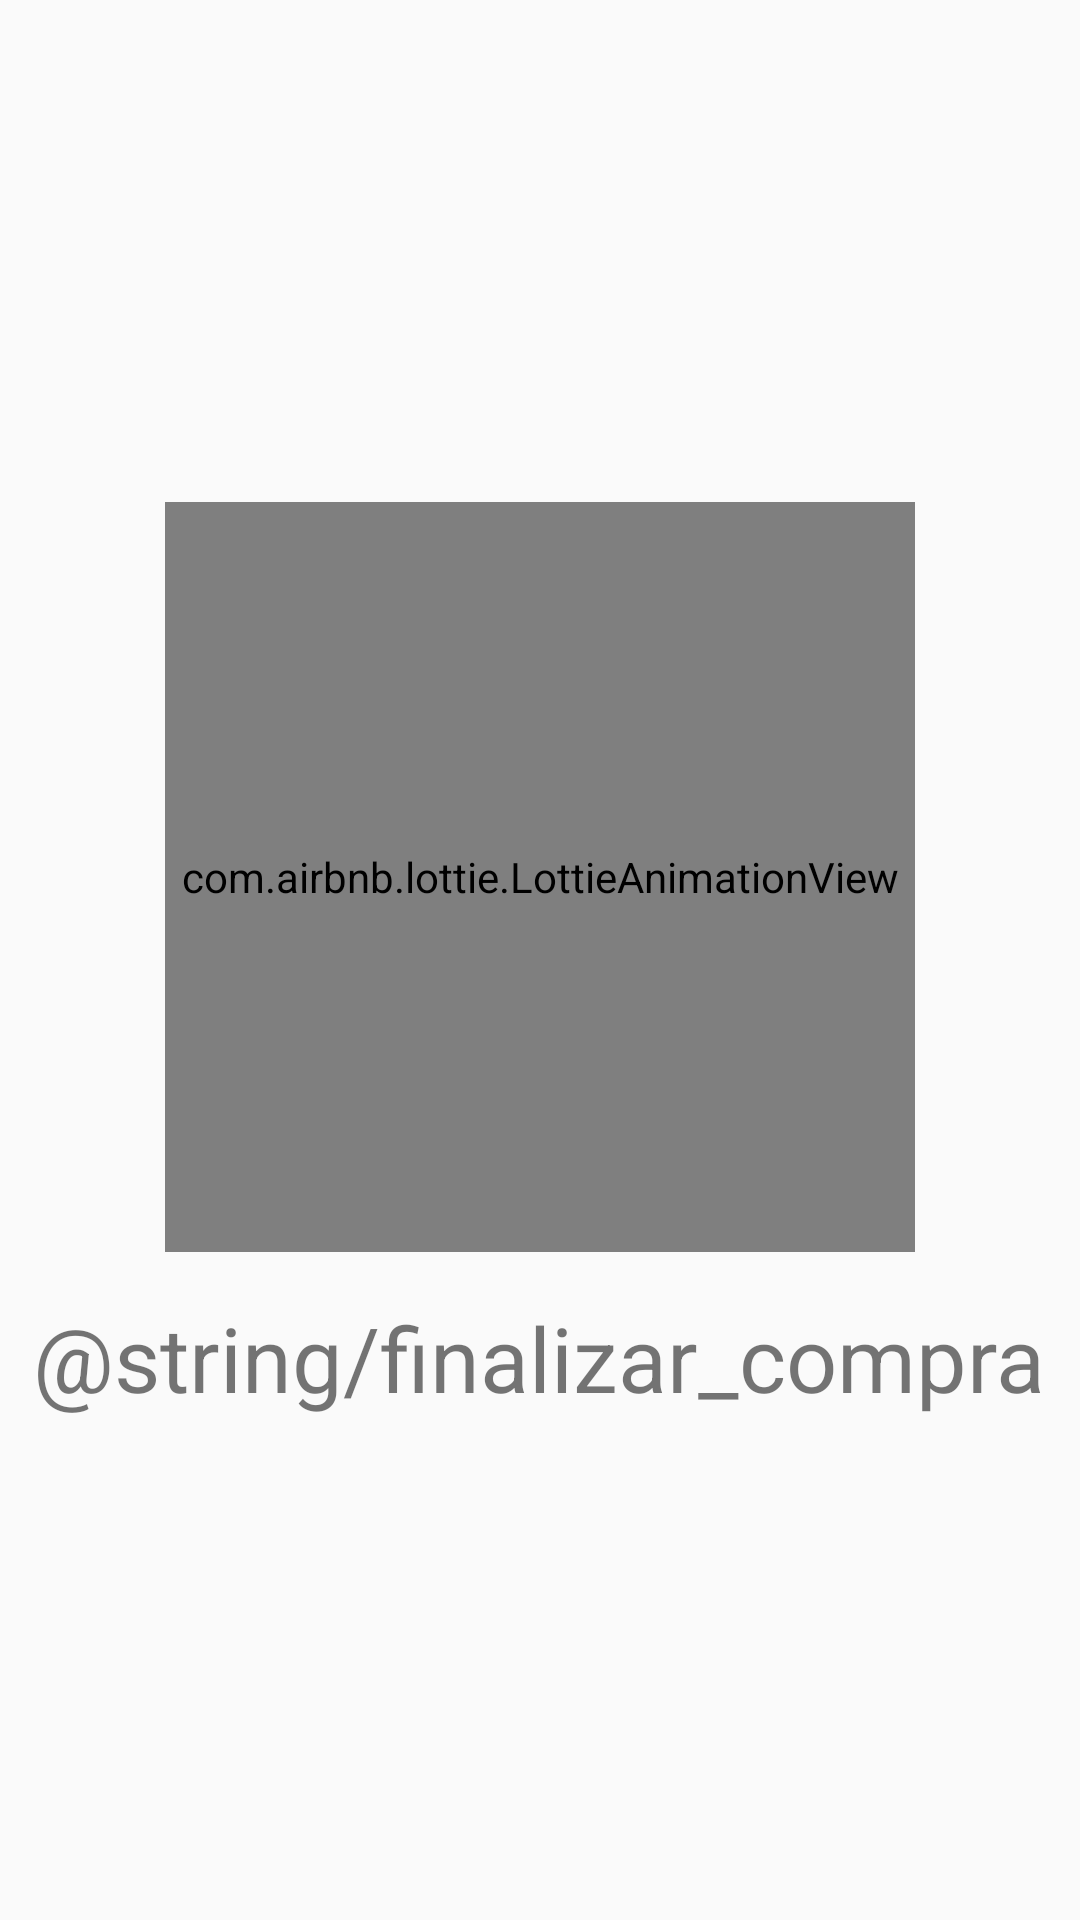

Produce the Android XML layout that renders to this screen, including the resource entries it uses.
<!-- AndroidManifest.xml: application theme Theme.Desafio2DSM -->
<!-- res/layout/activity_finalizar.xml -->
<?xml version="1.0" encoding="utf-8"?>
<RelativeLayout
    xmlns:android="http://schemas.android.com/apk/res/android"
    xmlns:app="http://schemas.android.com/apk/res-auto"
    xmlns:tools="http://schemas.android.com/tools"
    android:layout_width="match_parent"
    android:layout_height="match_parent"
    tools:context=".Finalizar">

    <androidx.appcompat.widget.LinearLayoutCompat
        android:layout_width="match_parent"
        android:layout_height="match_parent"
        android:orientation="vertical"
        android:gravity="center" >

        <com.airbnb.lottie.LottieAnimationView
            android:layout_width="250dp"
            android:layout_height="250dp"
            app:lottie_imageAssetsFolder="assets"
            app:lottie_fileName="burrito.json"
            app:lottie_loop="true"
            app:lottie_autoPlay="true" />

        <TextView
            android:textSize="30sp"
            android:layout_marginTop="15dp"
            android:layout_width="wrap_content"
            android:layout_height="wrap_content"
            android:text="@string/finalizar_compra"


            />

        ></androidx.appcompat.widget.LinearLayoutCompat>

</RelativeLayout>
<!-- resources referenced by this layout -->
<resources>
  <style name="Theme.Desafio2DSM" parent="Base.Theme.Desafio2DSM" />
  <style name="Base.Theme.Desafio2DSM" parent="Theme.AppCompat.Light.NoActionBar">
          
          
      </style>
</resources>
